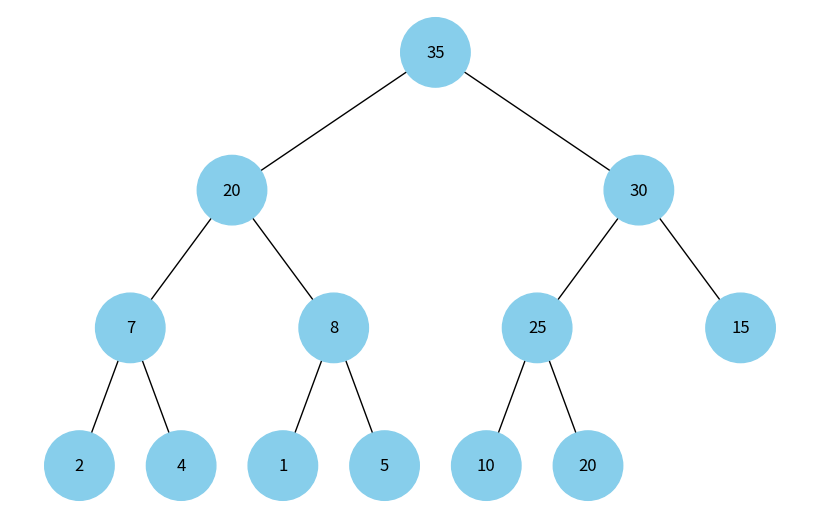

This chart was generated by the following Python code:

import uuid

import networkx as nx
import matplotlib.pyplot as plt


class Node:
    def __init__(self, key, color="skyblue"):
        self.left = None
        self.right = None
        self.val = key
        self.color = color
        self.id = str(uuid.uuid4())


def add_edges(graph, node, pos, x=0, y=0, layer=1):
    if node is not None:
        graph.add_node(node.id, color=node.color, label=node.val)
        if node.left:
            graph.add_edge(node.id, node.left.id)
            l = x - 1 / 2 ** layer
            pos[node.left.id] = (l, y - 1)
            l = add_edges(graph, node.left, pos, x=l, y=y - 1, layer=layer + 1)
        if node.right:
            graph.add_edge(node.id, node.right.id)
            r = x + 1 / 2 ** layer
            pos[node.right.id] = (r, y - 1)
            r = add_edges(graph, node.right, pos, x=r, y=y - 1, layer=layer + 1)
    return graph


def draw_tree(tree_root):
    tree = nx.DiGraph()
    pos = {tree_root.id: (0, 0)}
    tree = add_edges(tree, tree_root, pos)

    colors = [node[1]['color'] for node in tree.nodes(data=True)]
    labels = {node[0]: node[1]['label'] for node in tree.nodes(data=True)}
    
    plt.figure(figsize=(8, 5))
    nx.draw(tree, pos=pos, labels=labels, arrows=False, node_size=2500, node_color=colors)
    plt.show()


class Heap:
    def __init__(self):
        self.heap = []

    def insert(self, key):
        self.heap.append(key)
        self._heapify_up(len(self.heap) - 1)

    def _heapify_up(self, index):
        parent_index = (index - 1) // 2
        if index > 0 and self.heap[index] > self.heap[parent_index]:
            self.heap[index], self.heap[parent_index] = self.heap[parent_index], self.heap[index]
            self._heapify_up(parent_index)

    def build_tree(self):
        if not self.heap:
            return None
        nodes = [Node(val) for val in self.heap]
        for i in range(len(nodes)):
            left_index = 2 * i + 1
            right_index = 2 * i + 2
            if left_index < len(nodes):
                nodes[i].left = nodes[left_index]
            if right_index < len(nodes):
                nodes[i].right = nodes[right_index]
        return nodes[0]

def draw_heap(heap):
    tree_root = heap.build_tree()
    if tree_root:
        draw_tree(tree_root)
    else:
        print("Heap is empty!")

# Створення купи та її візуалізація
heap = Heap()
elements = [10, 5, 20, 2, 8, 15, 30, 4, 7, 1,20, 25, 35]
for element in elements:
    heap.insert(element)

draw_heap(heap)
